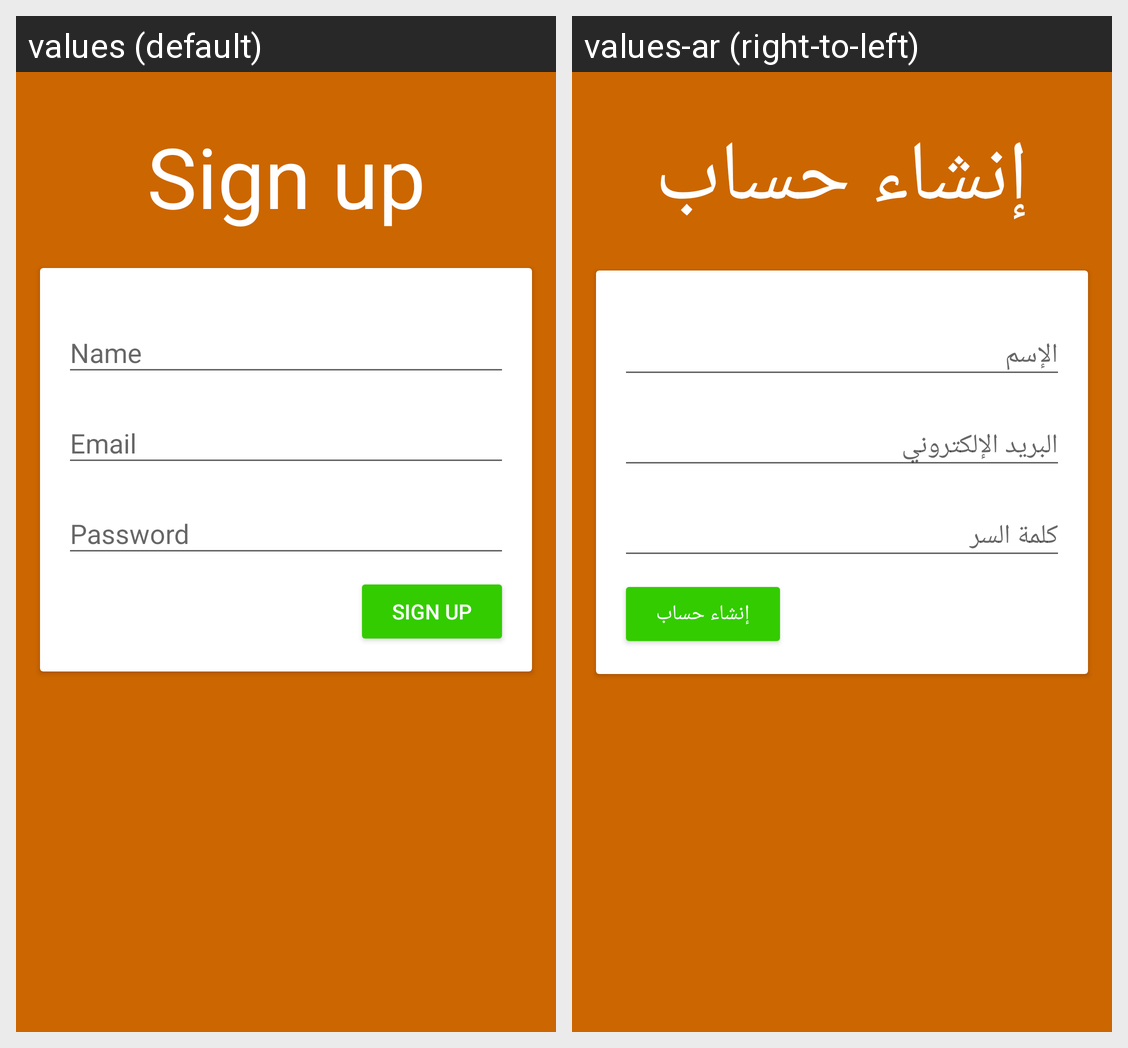

The Android screen above is rendered under two locales of the same app. Produce the string resources it draws, with the default and per-locale values.
Android screen res/layout/activity_signup.xml rendered under 2 locales, left to right: values (default), values-ar (right-to-left). Device: Nexus 5 (rendered at 1080×1920; each locale shown at half size, 540×960, under a caption strip naming it); theme AppTheme.Auth.
Strings drawn on this screen, with the default value and each locale's value (text and hints the layout hard-codes, and strings that could not be matched under every locale, appear in the picture but are not listed):

sign_up
  values: Sign up
  values-ar: إنشاء حساب

name
  values: Name
  values-ar: الإسم

email
  values: Email
  values-ar: البريد الإلكتروني

password
  values: Password
  values-ar: كلمة السر
